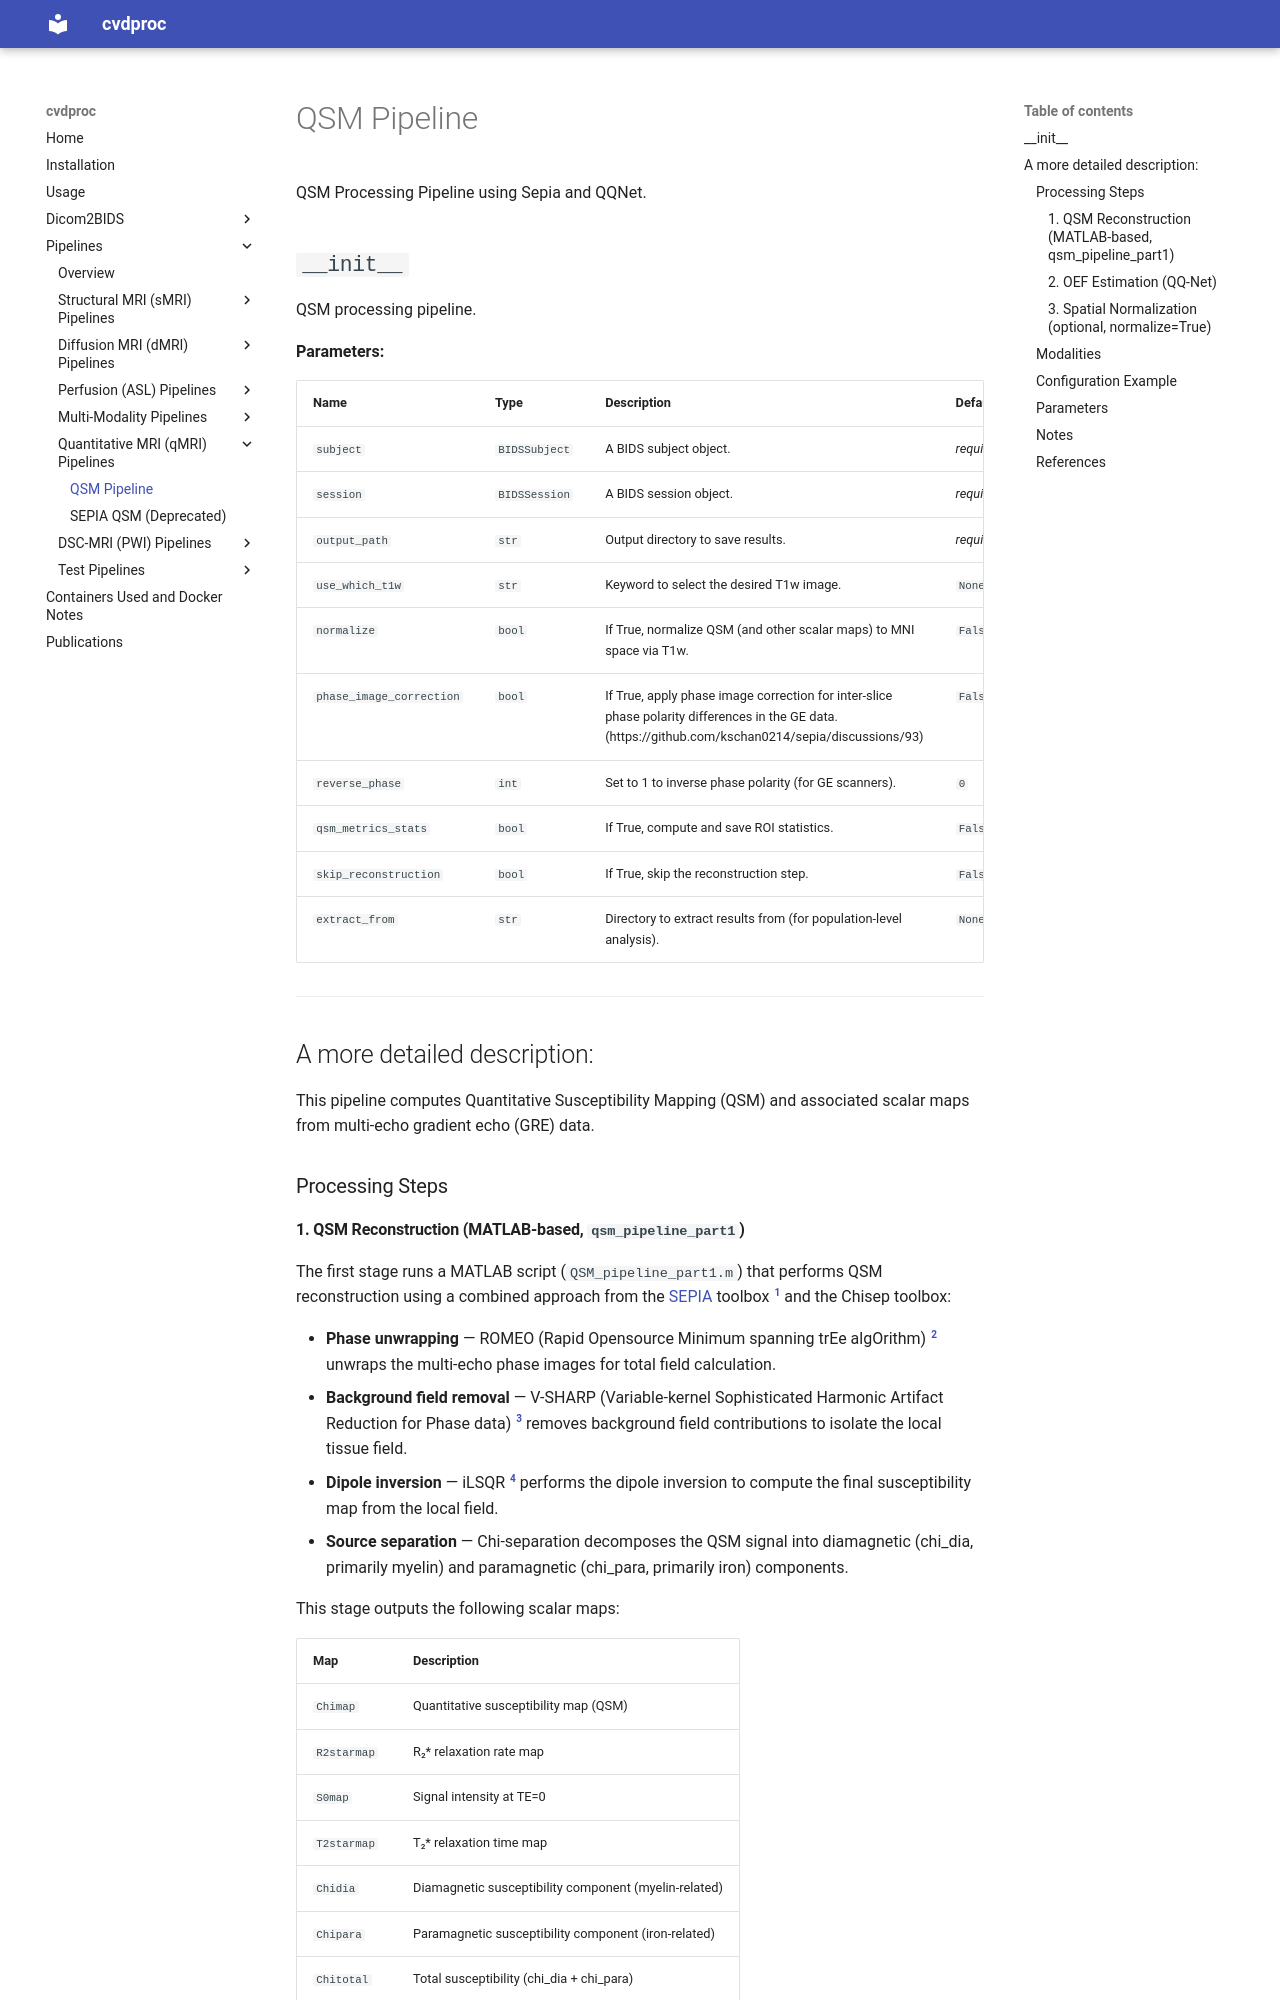

repository: LuuuXG/cvdproc · page: pipelines/qMRI/qsm_pipeline/index.html · generator: mkdocs

# QSM Pipeline

::: cvdproc.pipelines.qmri.qsm_pipeline.QSMPipeline
    options:
      show_signature: false

----

## A more detailed description:

This pipeline computes Quantitative Susceptibility Mapping (QSM) and associated scalar maps from multi-echo gradient echo (GRE) data.

### Processing Steps

#### 1. QSM Reconstruction (MATLAB-based, `qsm_pipeline_part1`)

The first stage runs a MATLAB script (`QSM_pipeline_part1.m`) that performs QSM reconstruction using a combined approach from the [SEPIA](https://github.com/kschan0214/sepia) toolbox [@chan2021sepia] and the Chisep toolbox:

- **Phase unwrapping** — ROMEO (Rapid Opensource Minimum spanning trEe algOrithm) [@dymerska2021romeo] unwraps the multi-echo phase images for total field calculation.
- **Background field removal** — V-SHARP (Variable-kernel Sophisticated Harmonic Artifact Reduction for Phase data) [@schweser2011sharp] removes background field contributions to isolate the local tissue field.
- **Dipole inversion** — iLSQR [@li2015ilsqr] performs the dipole inversion to compute the final susceptibility map from the local field.
- **Source separation** — Chi-separation decomposes the QSM signal into diamagnetic (chi\_dia, primarily myelin) and paramagnetic (chi\_para, primarily iron) components.

This stage outputs the following scalar maps:

| Map | Description |
|-----|-------------|
| `Chimap` | Quantitative susceptibility map (QSM) |
| `R2starmap` | R₂\* relaxation rate map |
| `S0map` | Signal intensity at TE=0 |
| `T2starmap` | T₂\* relaxation time map |
| `Chidia` | Diamagnetic susceptibility component (myelin-related) |
| `Chipara` | Paramagnetic susceptibility component (iron-related) |
| `Chitotal` | Total susceptibility (chi\_dia + chi\_para) |
